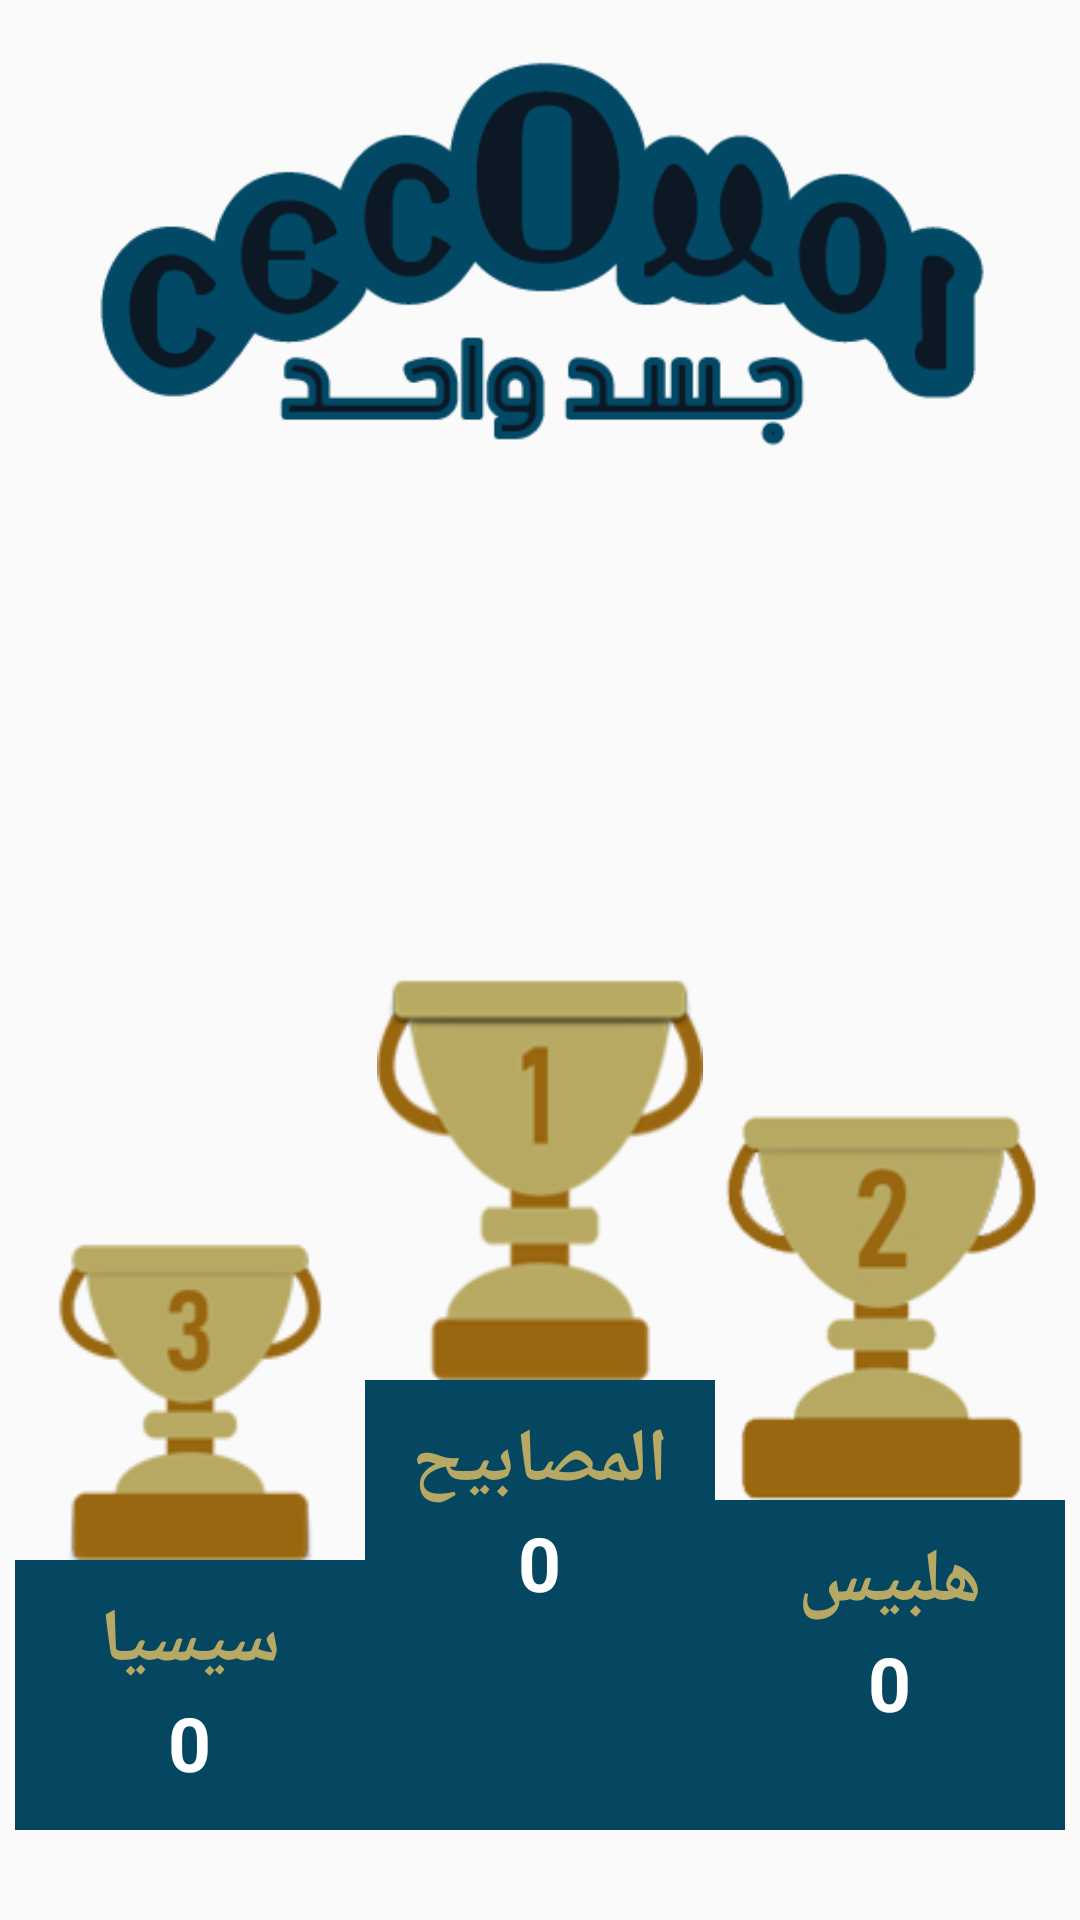

Android layout source for this screen:
<!-- AndroidManifest.xml: application theme AppTheme -->
<!-- res/layout/content_score.xml -->
<?xml version="1.0" encoding="utf-8"?>
<RelativeLayout xmlns:android="http://schemas.android.com/apk/res/android"
    xmlns:app="http://schemas.android.com/apk/res-auto"
    xmlns:tools="http://schemas.android.com/tools"
    android:layout_width="match_parent"
    android:layout_height="match_parent"
    android:orientation="vertical"
    app:layout_behavior="@string/appbar_scrolling_view_behavior"
    tools:context="com.questionsanawya.dell.sanawyaapp.ScoreActivity"
    tools:showIn="@layout/app_bar_score">


    <ImageView
        android:layout_width="match_parent"
        android:layout_height="150dp"
        android:layout_marginTop="10dp"
        android:id="@+id/logo_image"
        android:layout_centerHorizontal="true"
        android:src="@drawable/squareicon" />

    <LinearLayout
        android:layout_width="350dp"
        android:layout_height="wrap_content"
        android:layout_alignParentBottom="true"
        android:layout_centerHorizontal="true"
        android:layout_marginBottom="30dp"
        android:orientation="horizontal">


        <RelativeLayout
            android:id="@+id/R1"
            android:layout_width="0dp"
            android:layout_height="wrap_content"
            android:layout_gravity="bottom"
            android:layout_weight="1">

            <ImageView
                android:id="@+id/cup3"
                android:layout_width="200dp"
                android:layout_height="wrap_content"
                android:src="@drawable/cup3" />

            <View
                android:layout_width="match_parent"
                android:layout_height="90dp"
                android:layout_below="@id/cup3"
                android:id="@+id/view1"
                android:background="@color/colorAccent" />


            <LinearLayout
                android:layout_width="wrap_content"
                android:layout_height="wrap_content"
                android:layout_below="@id/cup3"
                android:layout_centerHorizontal="true"
                android:layout_marginTop="10dp"
                android:orientation="vertical">

                <TextView
                    android:id="@+id/name3"
                    android:layout_width="wrap_content"
                    android:layout_height="wrap_content"
                    android:layout_gravity="center"
                    android:text="سيسيا"
                    android:textColor="#b7a963"
                    android:textSize="25sp"
                    android:textStyle="bold" />

                <TextView
                    android:id="@+id/group3_score"
                    android:layout_width="wrap_content"
                    android:layout_height="wrap_content"
                    android:layout_gravity="center"
                    android:gravity="center"
                    android:text="0"
                    android:textColor="#FFF"
                    android:textSize="25sp"
                    android:textStyle="bold" />
            </LinearLayout>
        </RelativeLayout>


        <RelativeLayout
            android:id="@+id/R2"
            android:layout_width="0dp"
            android:layout_height="wrap_content"
            android:layout_gravity="bottom"
            android:layout_weight="1">

            <ImageView
                android:id="@+id/cup1"
                android:layout_width="wrap_content"
                android:layout_height="140dp"
                android:layout_centerHorizontal="true"
                android:src="@drawable/cup10" />

            <View
                android:layout_width="match_parent"
                android:id="@+id/view2"
                android:layout_height="150dp"
                android:layout_below="@id/cup1"
                android:background="@color/colorAccent" />

            <LinearLayout
                android:id="@+id/l1"
                android:layout_width="wrap_content"
                android:layout_height="wrap_content"
                android:layout_below="@id/cup1"
                android:layout_centerHorizontal="true"
                android:layout_marginTop="10dp"
                android:orientation="vertical">


                <TextView
                    android:id="@+id/name1"
                    android:layout_width="wrap_content"
                    android:layout_height="wrap_content"
                    android:layout_gravity="center"
                    android:gravity="center"
                    android:text="المصابيح"
                    android:textColor="#b7a963"
                    android:textSize="25sp"
                    android:textStyle="bold" />

                <TextView
                    android:id="@+id/group1_score"
                    android:layout_width="wrap_content"
                    android:layout_height="wrap_content"
                    android:layout_gravity="center"
                    android:gravity="center"
                    android:text="0"
                    android:textColor="#fff"
                    android:textSize="25sp"
                    android:textStyle="bold" />
            </LinearLayout>
        </RelativeLayout>

        <RelativeLayout
            android:id="@+id/R3"
            android:layout_width="0dp"
            android:layout_height="wrap_content"
            android:layout_gravity="bottom"
            android:layout_weight="1">

            <ImageView
                android:id="@+id/cup2"
                android:layout_width="wrap_content"
                android:layout_height="140dp"
                android:src="@drawable/cup2" />

            <View
                android:layout_width="match_parent"
                android:id="@+id/view3"
                android:layout_height="110dp"
                android:layout_below="@id/cup2"
                android:background="@color/colorAccent" />

            <LinearLayout
                android:layout_width="wrap_content"
                android:layout_height="wrap_content"
                android:layout_below="@id/cup2"
                android:layout_centerHorizontal="true"
                android:layout_marginTop="10dp"
                android:gravity="center"
                android:orientation="vertical">

                <TextView
                    android:id="@+id/name2"
                    android:layout_width="wrap_content"
                    android:layout_height="wrap_content"
                    android:layout_gravity="center"
                    android:text="هلبيس"
                    android:textColor="#b7a963"
                    android:textSize="25sp"
                    android:textStyle="bold" />

                <TextView
                    android:id="@+id/group2_score"
                    android:layout_width="wrap_content"
                    android:layout_height="wrap_content"
                    android:layout_gravity="center"
                    android:gravity="center"
                    android:text="0"
                    android:textColor="#fff"
                    android:textSize="25sp"
                    android:textStyle="bold" />
            </LinearLayout>
        </RelativeLayout>

    </LinearLayout>


</RelativeLayout>
<!-- res/layout/app_bar_score.xml (included above) -->
<?xml version="1.0" encoding="utf-8"?>
<android.support.design.widget.CoordinatorLayout xmlns:android="http://schemas.android.com/apk/res/android"
    xmlns:app="http://schemas.android.com/apk/res-auto"
    xmlns:tools="http://schemas.android.com/tools"
    android:layout_width="match_parent"
    android:layout_height="match_parent"
    android:id="@+id/scor_layout"
    android:background="#0e1a24"
    tools:context="com.questionsanawya.dell.sanawyaapp.ScoreActivity">

    <android.support.design.widget.AppBarLayout
        android:layout_width="match_parent"
        android:layout_height="wrap_content"
        android:theme="@style/AppTheme.AppBarOverlay">

        <android.support.v7.widget.Toolbar
            android:id="@+id/toolbar"
            app:titleTextColor="#fff"

            android:layout_width="match_parent"
            android:layout_height="?attr/actionBarSize"
            android:background="?attr/colorPrimary"
            android:elevation="30dp"
            app:popupTheme="@style/AppTheme.PopupOverlay" />

    </android.support.design.widget.AppBarLayout>

    <include layout="@layout/content_score" />



</android.support.design.widget.CoordinatorLayout>
<!-- resources referenced by this layout -->
<resources>
  <color name="colorAccent">#054761</color>
  <!-- drawable cup10: png bitmap (drawable, 8422 bytes) -->
  <!-- drawable cup2: png bitmap (drawable, 12674 bytes) -->
  <!-- drawable cup3: png bitmap (drawable, 6184 bytes) -->
  <!-- drawable squareicon: png bitmap (drawable, 17282 bytes) -->
  <style name="AppTheme.AppBarOverlay" parent="ThemeOverlay.AppCompat.Dark.ActionBar">
  
      </style>
  <style name="AppTheme.PopupOverlay">
  
      </style>
  <style name="AppTheme" parent="Theme.AppCompat.Light.NoActionBar">
          <item name="android:windowFullscreen">true</item>
          <item name="colorPrimary">@color/colorPrimary</item>
          <item name="colorPrimaryDark">@color/colorPrimaryDark</item>
          <item name="colorAccent">@color/colorAccent</item>
  
  
      </style>
  <color name="colorPrimary">#0c1824</color>
  <color name="colorPrimaryDark">#0c1824</color>
</resources>
